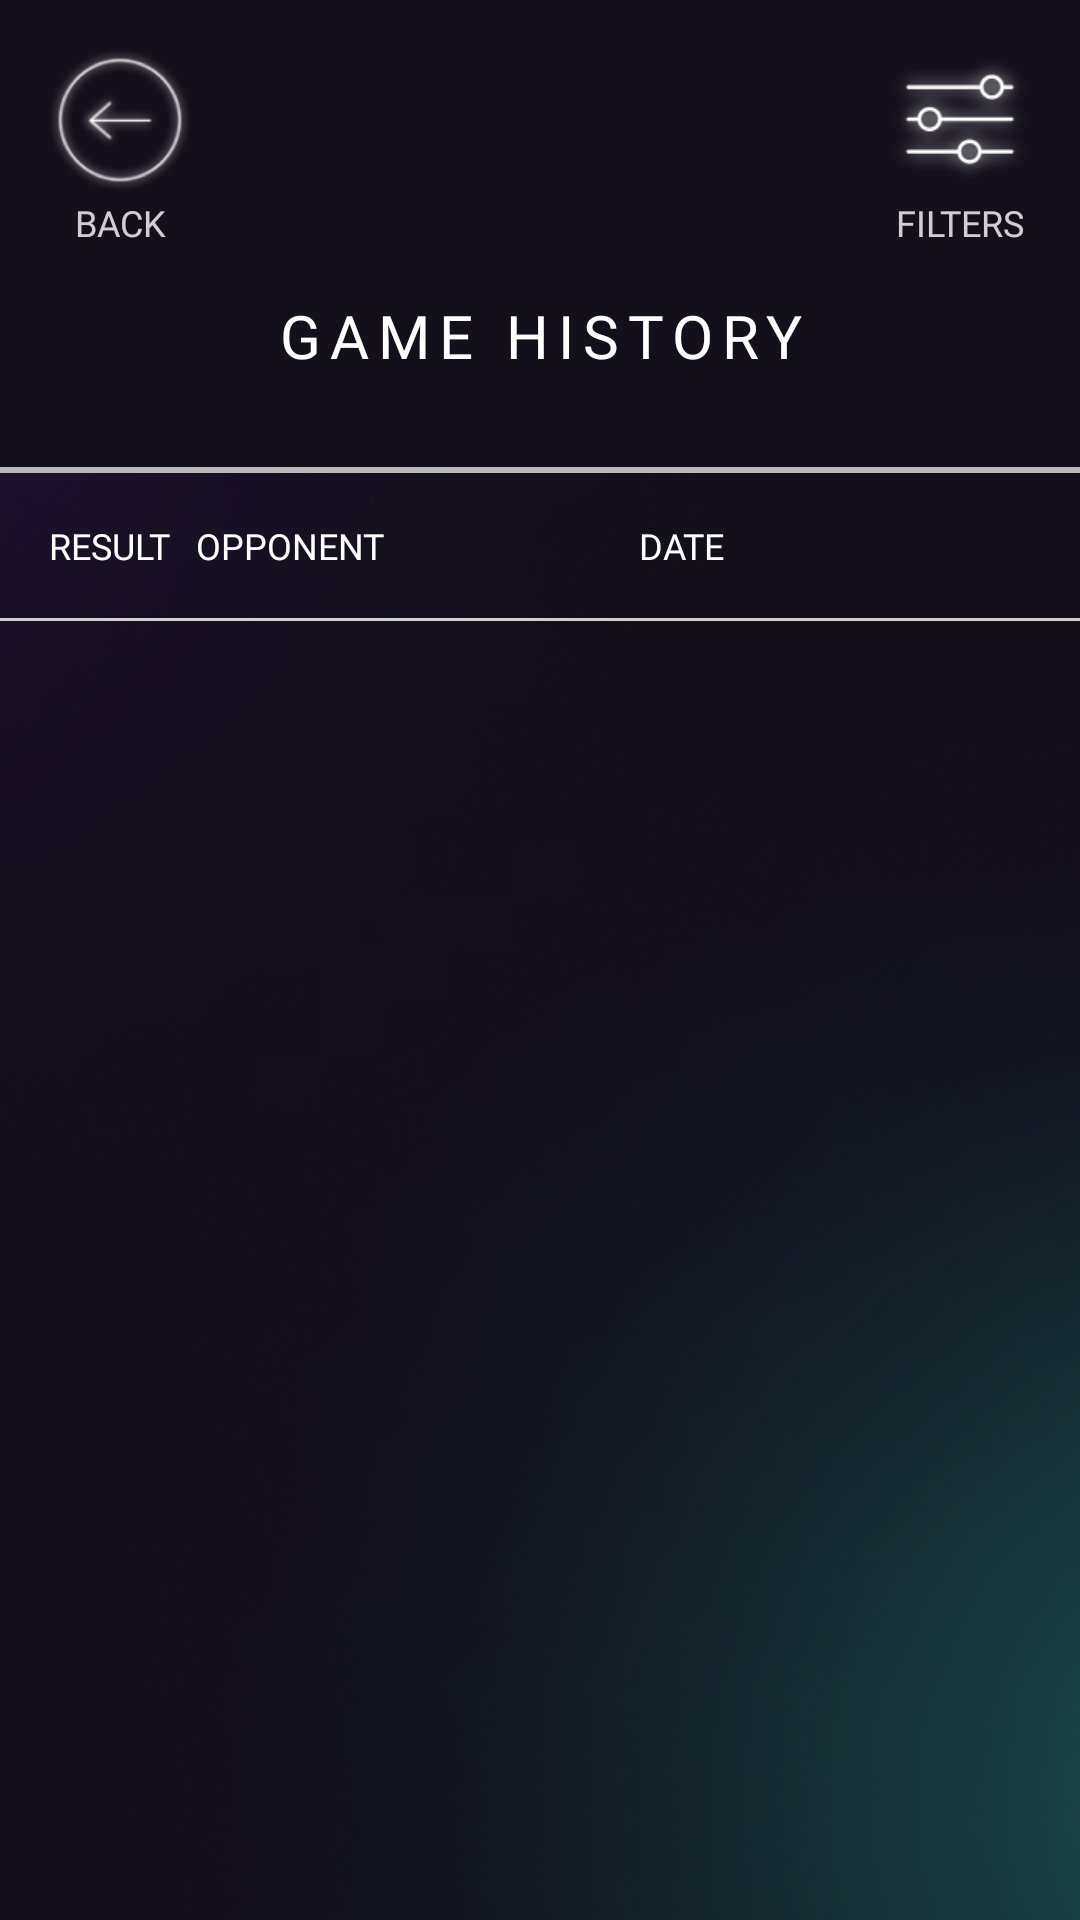

Write the Android layout XML for this screen, with the resource values it uses.
<!-- AndroidManifest.xml: application theme Theme.CornerPocket -->
<!-- res/layout/fragment_history.xml -->
<?xml version="1.0" encoding="utf-8"?>
<androidx.constraintlayout.widget.ConstraintLayout
    xmlns:android="http://schemas.android.com/apk/res/android"
    xmlns:app="http://schemas.android.com/apk/res-auto"
    xmlns:tools="http://schemas.android.com/tools"
    android:background="@drawable/gradient_purple_blue"
    android:layout_width="match_parent"
    android:layout_height="match_parent"
    tools:context=".presentation.play.GameUnderwayFragment">

    
    <androidx.constraintlayout.widget.ConstraintLayout
        android:id="@+id/titlebar"
        android:layout_width="match_parent"
        android:layout_height="wrap_content"
        android:background="@color/dark_primary"
        app:layout_constraintEnd_toEndOf="parent"
        app:layout_constraintStart_toStartOf="parent"
        app:layout_constraintTop_toTopOf="parent">

        <androidx.constraintlayout.widget.ConstraintLayout
            android:id="@+id/navigation_icons_section"
            android:layout_width="match_parent"
            android:layout_height="wrap_content"
            android:paddingLeft="16dp"
            android:paddingTop="16dp"
            android:paddingRight="16dp"
            app:layout_constraintEnd_toEndOf="parent"
            app:layout_constraintStart_toStartOf="parent"
            app:layout_constraintTop_toTopOf="parent">

            <ImageView
                android:id="@+id/back_button"
                style="@style/iconSize"
                android:contentDescription="@string/back_icon"
                android:src="@drawable/back_icon_white"
                app:layout_constraintStart_toStartOf="parent"
                app:layout_constraintTop_toTopOf="parent" />

            <TextView
                android:id="@+id/back_text"
                style="@style/navButtonText"
                android:text="@string/back"
                app:layout_constraintEnd_toEndOf="@+id/back_button"
                app:layout_constraintStart_toStartOf="@+id/back_button"
                app:layout_constraintTop_toBottomOf="@+id/back_button" />

            <ImageView
                android:id="@+id/filters_button"
                style="@style/iconSize"
                android:src="@drawable/filters_icon"
                android:contentDescription="@string/image_description"
                app:layout_constraintEnd_toEndOf="parent"
                app:layout_constraintTop_toTopOf="parent" />

            <TextView
                android:id="@+id/filters_text"
                style="@style/navButtonText"
                android:text="@string/filters"
                app:layout_constraintEnd_toEndOf="@+id/filters_button"
                app:layout_constraintStart_toStartOf="@+id/filters_button"
                app:layout_constraintTop_toBottomOf="@+id/filters_button" />

        </androidx.constraintlayout.widget.ConstraintLayout>

        <TextView
            android:id="@+id/textView2"
            style="@style/h2"
            android:layout_width="0dp"
            android:layout_marginTop="16dp"
            android:text="@string/game_history"
            app:layout_constraintBottom_toTopOf="@+id/resultsCounterText"
            app:layout_constraintEnd_toEndOf="parent"
            app:layout_constraintStart_toStartOf="parent"
            app:layout_constraintTop_toBottomOf="@+id/navigation_icons_section" />

        <TextView
            android:id="@+id/resultsCounterText"
            style="@style/navButtonText"
            android:layout_marginBottom="16dp"
            app:layout_constraintBottom_toBottomOf="parent"
            app:layout_constraintEnd_toEndOf="parent"
            app:layout_constraintStart_toStartOf="parent"
            tools:text="5 RESULTS" />

        <ImageView
            android:id="@+id/background_completion_bar"
            android:layout_width="0dp"
            android:layout_height="2dp"
            android:background="@color/grey"
            android:contentDescription="@string/image_description"
            app:layout_constraintBottom_toBottomOf="parent"
            app:layout_constraintEnd_toEndOf="parent"
            app:layout_constraintStart_toStartOf="parent" />

    </androidx.constraintlayout.widget.ConstraintLayout>

    
    <androidx.constraintlayout.widget.ConstraintLayout
        android:id="@+id/body"
        android:layout_width="match_parent"
        android:layout_height="0dp"
        app:layout_constraintBottom_toBottomOf="parent"
        app:layout_constraintTop_toBottomOf="@+id/titlebar">

        <androidx.constraintlayout.widget.ConstraintLayout
            android:id="@+id/headings"
            android:layout_width="match_parent"
            android:layout_height="wrap_content"
            android:padding="16dp"
            app:layout_constraintTop_toTopOf="parent">

            <androidx.constraintlayout.widget.Guideline
                android:id="@+id/guideline"
                android:layout_width="wrap_content"
                android:layout_height="match_parent"
                android:orientation="vertical"
                app:layout_constraintGuide_percent="0.15" />

            <androidx.constraintlayout.widget.Guideline
                android:id="@+id/guidelineTwo"
                android:layout_width="wrap_content"
                android:layout_height="wrap_content"
                android:orientation="vertical"
                app:layout_constraintGuide_percent="0.6" />

            <TextView
                android:id="@+id/result_heading"
                style="@style/h4"
                android:textSize="12sp"
                android:layout_width="0dp"
                android:layout_height="wrap_content"
                android:text="@string/result"
                app:layout_constraintBottom_toBottomOf="parent"
                app:layout_constraintStart_toStartOf="parent"
                app:layout_constraintTop_toTopOf="parent" />

            <TextView
                android:id="@+id/name_heading"
                style="@style/h4"
                android:textSize="12sp"
                android:layout_width="0dp"
                android:layout_height="wrap_content"
                android:text="@string/opponent"
                app:layout_constraintBottom_toBottomOf="parent"
                app:layout_constraintStart_toStartOf="@+id/guideline"
                app:layout_constraintTop_toTopOf="parent" />

            <TextView
                android:id="@+id/date_heading"
                style="@style/h4"
                android:textSize="12sp"
                android:layout_width="0dp"
                android:layout_height="wrap_content"
                android:text="@string/date"
                app:layout_constraintBottom_toBottomOf="parent"
                app:layout_constraintStart_toStartOf="@+id/guidelineTwo"
                app:layout_constraintTop_toTopOf="parent" />


        </androidx.constraintlayout.widget.ConstraintLayout>

        <ImageView
            android:id="@+id/divider_2"
            android:layout_width="match_parent"
            android:layout_height="1dp"
            android:background="@color/white_80"
            android:contentDescription="@string/image_description"
            app:layout_constraintTop_toBottomOf="@+id/headings" />

        <androidx.recyclerview.widget.RecyclerView
            android:id="@+id/history_recycler"
            android:layout_width="match_parent"
            android:layout_height="0dp"
            app:layout_constraintBottom_toBottomOf="parent"
            app:layout_constraintTop_toBottomOf="@+id/divider_2"
            app:layout_constraintVertical_bias="0.0"
            tools:itemCount="5"
            tools:layout_editor_absoluteX="0dp"
            tools:listitem="@layout/item_result" />

    </androidx.constraintlayout.widget.ConstraintLayout>

</androidx.constraintlayout.widget.ConstraintLayout>
<!-- res/layout/item_result.xml (included above) -->
<?xml version="1.0" encoding="utf-8"?>
<androidx.constraintlayout.widget.ConstraintLayout
    xmlns:android="http://schemas.android.com/apk/res/android"
    xmlns:app="http://schemas.android.com/apk/res-auto"
    xmlns:tools="http://schemas.android.com/tools"
    android:layout_width="match_parent"
    android:layout_height="wrap_content"
    android:paddingStart="16dp"
    android:paddingEnd="16dp"
    tools:background="@color/dark_primary">

        <androidx.constraintlayout.widget.Guideline
            android:id="@+id/guideline"
            android:layout_width="wrap_content"
            android:layout_height="match_parent"
            android:orientation="vertical"
            app:layout_constraintGuide_percent="0.15" />

        <androidx.constraintlayout.widget.Guideline
            android:id="@+id/guidelineTwo"
            android:layout_width="wrap_content"
            android:layout_height="wrap_content"
            android:orientation="vertical"
            app:layout_constraintGuide_percent="0.6" />

    <TextView
        android:id="@+id/result"
        style="@style/p"
        android:textAllCaps="true"
        android:textSize="12sp"
        android:layout_marginEnd="16dp"
        android:textAlignment="textStart"
        tools:text="WIN"
        tools:textColor="@color/green"
        app:layout_constraintBottom_toBottomOf="parent"
        app:layout_constraintEnd_toStartOf="@+id/guideline"
        app:layout_constraintStart_toStartOf="parent"
        app:layout_constraintTop_toTopOf="parent" />

    <com.google.android.material.imageview.ShapeableImageView
        android:id="@+id/opponent_icon"
        style="@style/opponentIcon"
        android:layout_width="35dp"
        android:layout_height="35dp"
        app:strokeWidth="1dp"
        android:contentDescription="@string/profile_icon_red"
        app:layout_constraintBottom_toBottomOf="parent"
        app:layout_constraintStart_toStartOf="@+id/guideline"
        app:layout_constraintTop_toTopOf="parent"/>

    <TextView
        android:id="@+id/name"
        style="@style/p"
        android:textSize="12sp"
        android:layout_width="0dp"
        android:layout_marginStart="8dp"
        android:layout_marginEnd="16dp"
        android:maxLines="1"
        android:ellipsize="end"
        android:textAllCaps="true"
        tools:text="Aysha"
        app:layout_constraintBottom_toBottomOf="parent"
        app:layout_constraintEnd_toStartOf="@+id/guidelineTwo"
        app:layout_constraintStart_toEndOf="@+id/opponent_icon"
        app:layout_constraintTop_toTopOf="parent" />

    <TextView
        android:id="@+id/date"
        style="@style/p"
        android:textSize="12sp"
        android:layout_width="0dp"
        android:layout_marginEnd="16dp"
        app:layout_constraintBottom_toBottomOf="parent"
        app:layout_constraintEnd_toStartOf="@+id/view"
        app:layout_constraintStart_toStartOf="@+id/guidelineTwo"
        app:layout_constraintTop_toTopOf="parent"
        tools:text="16/06/2024"/>

    <TextView
        android:id="@+id/view"
        style="@style/p"
        android:textSize="12sp"
        android:layout_width="0dp"
        android:text="@string/view"
        android:textAllCaps="true"
        android:textColor="@color/cyan"
        android:textAlignment="textEnd"
        app:layout_constraintBottom_toBottomOf="parent"
        app:layout_constraintEnd_toEndOf="parent"
        app:layout_constraintTop_toTopOf="parent" />

    <ImageView
        android:layout_width="0dp"
        android:layout_height="1dp"
        android:background="#66FFFFFF"
        android:layout_marginTop="16dp"
        android:contentDescription="@string/image_description"
        app:layout_constraintBottom_toBottomOf="parent"
        app:layout_constraintEnd_toEndOf="@+id/view"
        app:layout_constraintStart_toStartOf="@+id/result"
        app:layout_constraintTop_toBottomOf="@+id/result" />

</androidx.constraintlayout.widget.ConstraintLayout>
<!-- resources referenced by this layout -->
<resources>
  <color name="cyan">#28E7C4</color>
  <color name="dark_primary">#130F1B</color>
  <color name="green">#0BC813</color>
  <color name="grey">#B8B7BA</color>
  <color name="white_80">#CCFFFFFF</color>
  <string name="back">Back</string>
  <string name="back_icon">Back icon</string>
  <string name="date">Date</string>
  <string name="filters">Filters</string>
  <string name="game_history">Game history</string>
  <string name="image_description">Image</string>
  <string name="opponent">Opponent</string>
  <string name="profile_icon_red">Red profile icon</string>
  <string name="result">Result</string>
  <string name="view">View</string>
  <style name="h2">
          <item name="android:layout_width">wrap_content</item>
          <item name="android:layout_height">wrap_content</item>
          <item name="android:fontFamily">@font/jost_regular</item>
          <item name="android:textAlignment">center</item>
          <item name="android:textColor">@color/white</item>
          <item name="android:textSize">20sp</item>
          <item name="android:textAllCaps">true</item>
          <item name="android:letterSpacing">.15</item>
      </style>
  <style name="h4">
          <item name="android:layout_width">wrap_content</item>
          <item name="android:layout_height">wrap_content</item>
          <item name="android:fontFamily">@font/jost_regular</item>
          <item name="android:textAlignment">center</item>
          <item name="android:textColor">@color/white</item>
          <item name="android:textSize">16sp</item>
          <item name="android:textAllCaps">true</item>
      </style>
  <style name="iconSize">
          <item name="android:layout_width">48dp</item>
          <item name="android:layout_height">48dp</item>
      </style>
  <style name="navButtonText">
          <item name="android:layout_width">wrap_content</item>
          <item name="android:layout_height">wrap_content</item>
          <item name="android:fontFamily">@font/jost_regular</item>
          <item name="android:textAlignment">center</item>
          <item name="android:textColor">@color/white_80</item>
          <item name="android:textSize">12sp</item>
          <item name="android:textAllCaps">true</item>
          <item name="android:layout_marginTop">2dp</item>
      </style>
  <style name="opponentIcon" parent="userIcon">
          <item name="strokeColor">@color/red</item>
          <item name="android:src">@drawable/user_icon_red_no_circle</item>
      </style>
  <style name="p">
          <item name="android:layout_width">wrap_content</item>
          <item name="android:layout_height">wrap_content</item>
          <item name="android:fontFamily">@font/jost_regular</item>
          <item name="android:textAlignment">textStart</item>
          <item name="android:textColor">@color/white_80</item>
          <item name="android:textSize">16sp</item>
          <item name="android:textAllCaps">false</item>
      </style>
  <color name="white">#FFFFFFFF</color>
  <style name="userIcon">
          <item name="shapeAppearanceOverlay">@style/circleImageView</item>
          <item name="strokeWidth">3dp</item>
          <item name="android:padding">4dp</item>
          <item name="strokeColor">@color/cyan</item>
          <item name="contentDescription">@string/user_icon_blue</item>
          <item name="android:src">@drawable/user_icon_cyan_no_circle</item>
      </style>
  <color name="red">#C70102</color>
  <color name="purple">#711DB1</color>
  <style name="circleImageView">
          <item name="cornerFamily">rounded</item>
          <item name="cornerSize">50%</item>
      </style>
  <string name="user_icon_blue">Blue user icon</string>
</resources>
